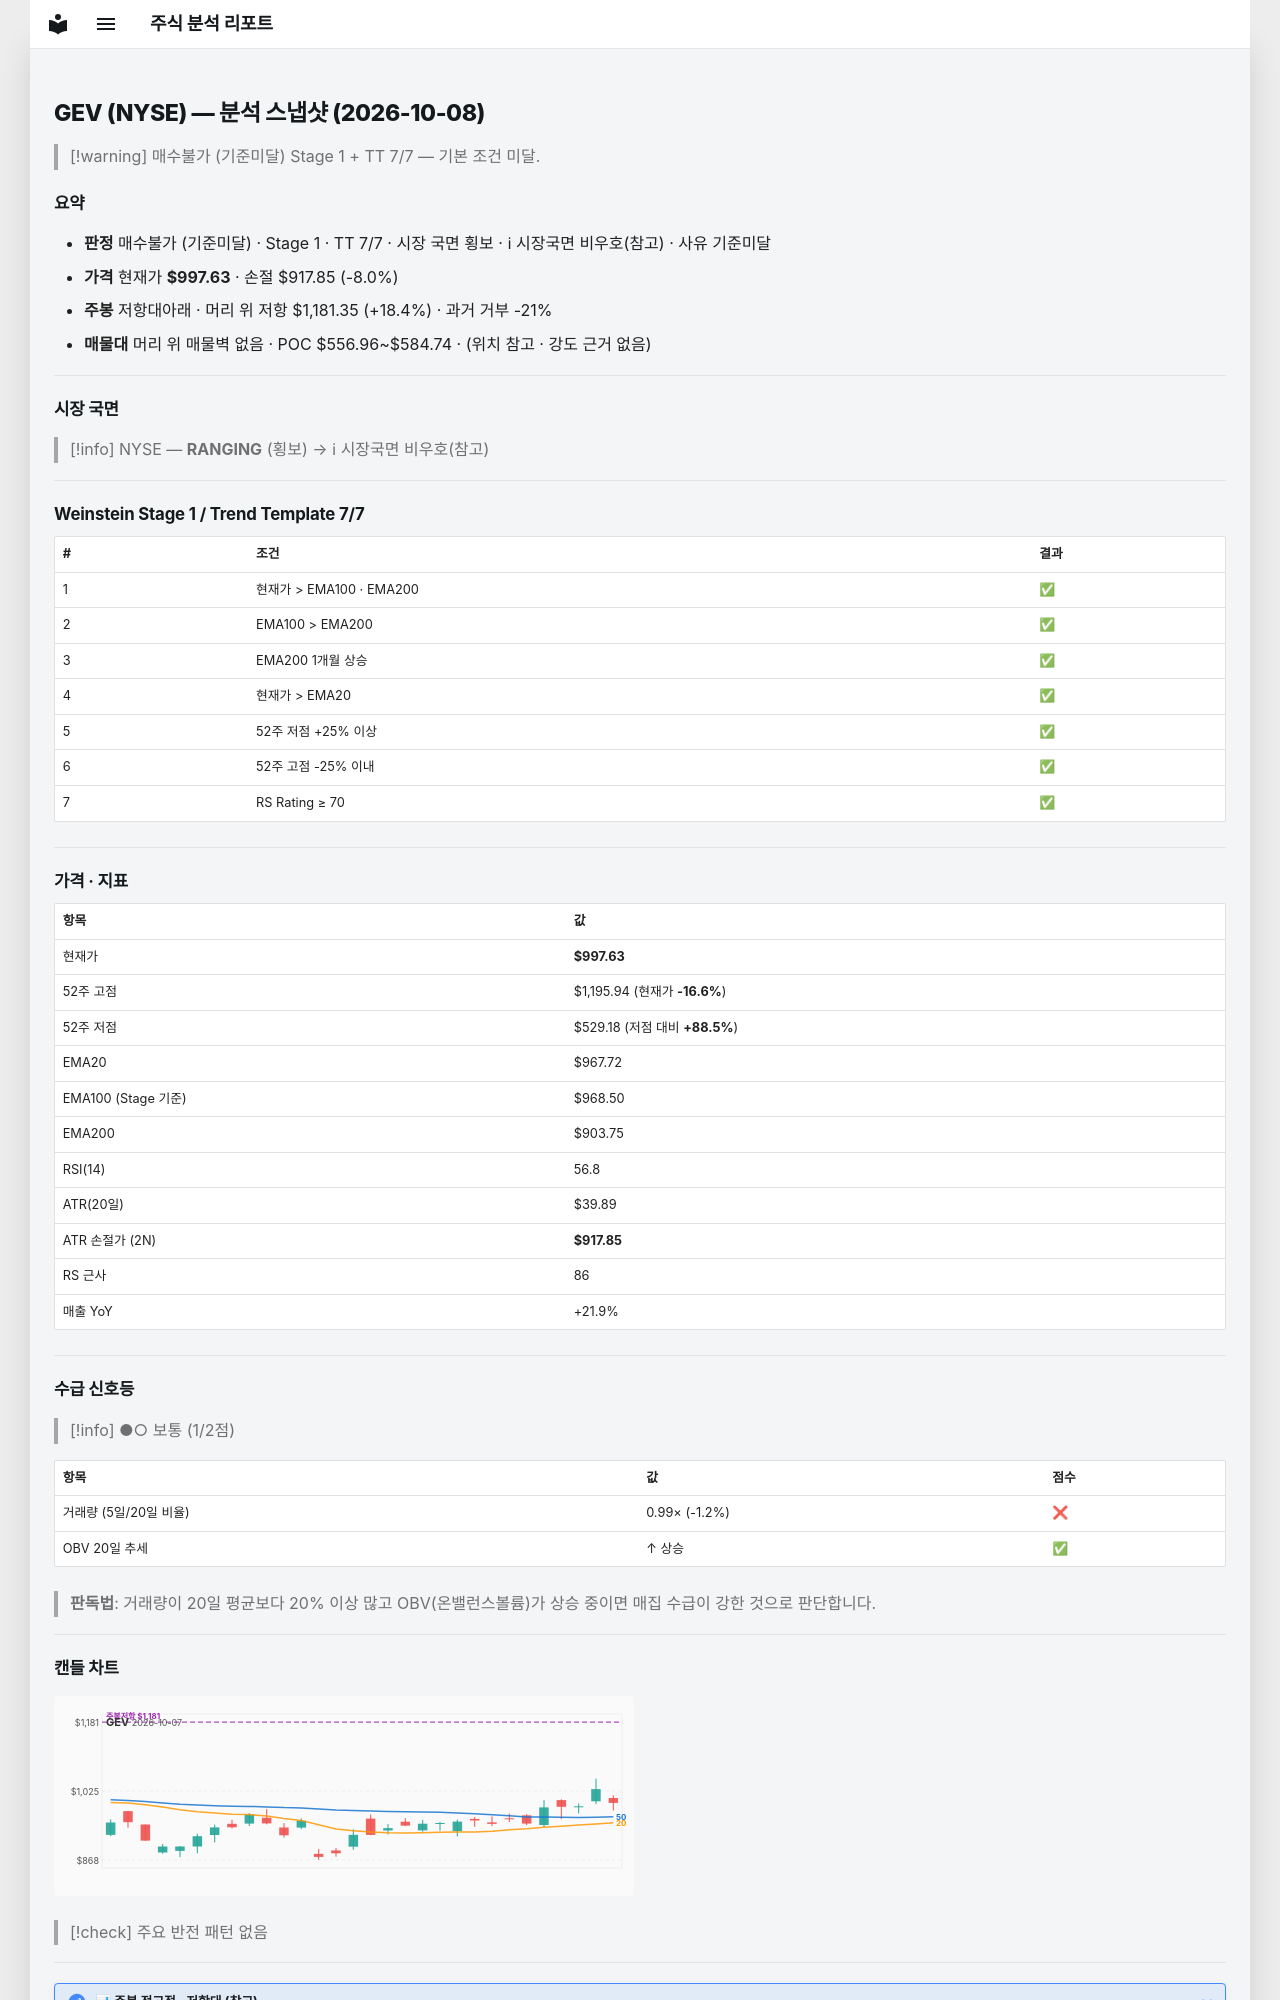

repository: soloandco/stock-reports · page: snapshots/GEV-2026-10-08/index.html · generator: mkdocs

---
type: analysis-snapshot
title: GEV 분석 스냅샷
ticker: GEV
market: NYSE
created: 2026-10-08
updated: 2026-10-08
bar-date: 2026-10-07
verdict: 매수불가
verdict-reason: 기준미달
real-rr: 2.30
sma50-gap-pct: 3.1
weekly-position: 저항대아래
weekly-overhead-price: 1181.35
weekly-overhead-pct: 18.4
stage: 1
trend-template-score: 7
tt-max: 7
ma-set: ema-20-100-200
price: 997.6300048828125
stop-price: 917.8484257080083
market-regime: RANGING
supply-demand-score: 1/2
supply-demand-label: 보통
status: tracking
tags:
  - stock-agent
  - watchlist
  - GEV
  - analysis
related:
  - "[[analysis-template]]"
---

# GEV (NYSE) — 분석 스냅샷 (2026-10-08)

> [!warning] 매수불가 (기준미달)
> Stage 1 + TT 7/7 — 기본 조건 미달.

## 요약

- **판정** 매수불가 (기준미달) · Stage 1 · TT 7/7 · 시장 국면 횡보 · ℹ 시장국면 비우호(참고) · 사유 기준미달
- **가격** 현재가 **$997.63** · 손절 $917.85 (-8.0%)
- **주봉** 저항대아래 · 머리 위 저항 $1,181.35 (+18.4%) · 과거 거부 -21%
- **매물대** 머리 위 매물벽 없음 · POC $556.96~$584.74 · (위치 참고 · 강도 근거 없음)

---

## 시장 국면

> [!info] NYSE — **RANGING** (횡보) → ℹ 시장국면 비우호(참고)

---

## Weinstein Stage 1 / Trend Template 7/7

| # | 조건 | 결과 |
|---|------|------|
| 1 | 현재가 > EMA100 · EMA200 | ✅ |
| 2 | EMA100 > EMA200 | ✅ |
| 3 | EMA200 1개월 상승 | ✅ |
| 4 | 현재가 > EMA20 | ✅ |
| 5 | 52주 저점 +25% 이상 | ✅ |
| 6 | 52주 고점 -25% 이내 | ✅ |
| 7 | RS Rating ≥ 70 | ✅ |

---

## 가격 · 지표

| 항목 | 값 |
|------|---|
| 현재가 | **$997.63** |
| 52주 고점 | $1,195.94 (현재가 **-16.6%**) |
| 52주 저점 | $529.18 (저점 대비 **+88.5%**) |
| EMA20 | $967.72 |
| EMA100 (Stage 기준) | $968.50 |
| EMA200 | $903.75 |
| RSI(14) | 56.8 |
| ATR(20일) | $39.89 |
| ATR 손절가 (2N) | **$917.85** |
| RS 근사 | 86 |
| 매출 YoY | +21.9% |

---
## 수급 신호등

> [!info] ●○ 보통 (1/2점)

| 항목 | 값 | 점수 |
|------|------|------|
| 거래량 (5일/20일 비율) | 0.99× (-1.2%) | ❌ |
| OBV 20일 추세 | ↑ 상승 | ✅ |

> **판독법**: 거래량이 20일 평균보다 20% 이상 많고 OBV(온밸런스볼륨)가 상승 중이면 매집 수급이 강한 것으로 판단합니다.

---
